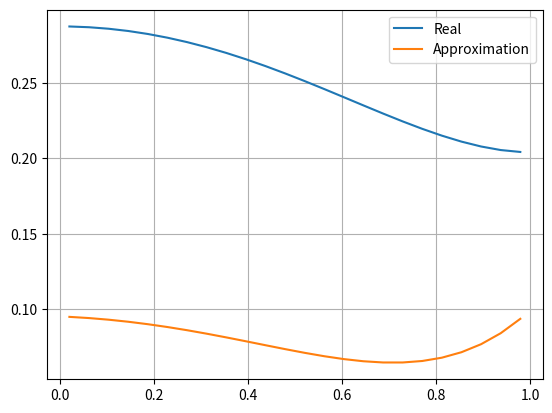

Write the Python code that produced this figure. (Note: this script raises an exception after producing the figure.)
import numpy as np
import matplotlib.pyplot as plt
  
#%%
f = lambda x: x ** 3
ya = lambda x: (6 * np.cos(1) - 3) * np.cos(x) / np.sin(1) + 6 * np.sin(x) + x ** 3 - 6 * x
#dy = lambda x: (3 - 6 * np.cos(1)) * np.sin(x) / np.sin(1) + 6 * np.cos(x) + 3 * x ** 2 - 6

def solveSystem():
  A1 = np.array([
      [1, 1, 1, 0, 0],
      [0, 1, 2, 1, 0],
      [0, 1, 4, -2, -2],
      [0, 1, 8, 3, -6],
      [0, 1, 16, -4, -12]
  ])
  
  A2 = np.array([
      [1, 1, 1, 0, 0],
      [0, -1, -2, 1, 0],
      [0, 1, 4, 2, -2],
      [0, -1, -8, 3, 6],
      [0, 1, 16, 4, -12]
  ])
  
  b1 = np.array([0, 0, 2, 0, 0])
  b2 = np.array([0, 0, 2, 0, 0])
  
  x1 = np.linalg.solve(A1, b1)
  x2 = np.linalg.solve(A2, b2)
  
  print(x1)
  print(x2)
  


def createMatricesBK(n, h):
  # A matrix
  A = np.zeros((n, n))
  np.fill_diagonal(A[1:], 1) # lower diagonal
  A += A.T # upper diagonal
  np.fill_diagonal(A, 10) # main diagonal
  A[0,:2] = np.array([1, 3.08510638]) 
  A[-1,-2:] = np.array([-3.08510638, -1]) 

  # B matrix
  B = np.zeros((n, n))
  np.fill_diagonal(B[1:], -6)
  B += B.T
  np.fill_diagonal(B, 12)
  #B[0,:2] = np.array([6, -6])
  #B[-1,-2:] = np.array([-6, 6])
  B[0,:4] = np.array([-1.14893617, -1.27659574,  2.42553191,  h*0.12765957])
  B[-1,-4:] = -np.array([-1.14893617, -1.27659574,  2.42553191,  h*0.12765957])
  
  B *= -2 / h ** 2 
  #print(A); print(B)

  return A, B


def createMatrices(n, h):
  # A matrix
  A = np.zeros((n, n))
  np.fill_diagonal(A[1:], 10) # lower diagonal
  A += A.T # upper diagonal
  np.fill_diagonal(A, 1) # main diagonal
  #A[0,:2] = np.array([11, -2]) 
  #A[-1,-2:] = np.array([-2, 11]) 
  A[0,:2] = np.array([1, -2.63636364]) 
  A[-1,-2:] = np.array([-2.63636364, 1]) 

  # B matrix
  B = np.zeros((n, n))
  np.fill_diagonal(B[1:], 12)
  B += B.T
  np.fill_diagonal(B, -24)
  
  #B[0,:2] = np.array([-6, 6])
  #B[-1,-2:] = np.array([6, -6])
  B[0,:4] = np.array([-3., 5.45454545, -2.45454545, 0*-0.54545455*h])
  B[-1,-4:] = np.array([-3., 5.45454545, -2.45454545, 0*0.54545455*h])
   
  B /= h ** 2 
  
  #print(A); print(B)

  return A, B
  
  
def experiment(n):
  h = 1/(n)
  i = np.arange(1, n+1)
  
  x = (i - .5) * h
  
  A, B = createMatrices(n, h)
  F = f(x)
  I = np.eye(n)
  
  y = np.linalg.solve(np.dot(np.linalg.inv(A), B) + I, F)
  print(x)
  
  return x, y

  
def plot(x, y, y_a):
  plt.plot(x, y, label="Real")
  plt.plot(x, y_a, label="Approximation")
  plt.grid(True)
  plt.legend()
  plt.show()

#%%
#solveSystem()  
#print(c_1)
#%%
n = 24
x, y_a = experiment(n)

y = ya(x)

plot(x, y, y_a)

print(np.linalg.norm(y - y_a))

#%% Data to save
data = np.zeros((n, 3))
data[:,0] = x
data[:,1] = y
data[:,2] = y_a

#%%
DIR = 'data/4/'
np.savetxt(DIR + 'data.csv', data, fmt='%.8f', delimiter=',', header='x,y,y_a', comments="")


